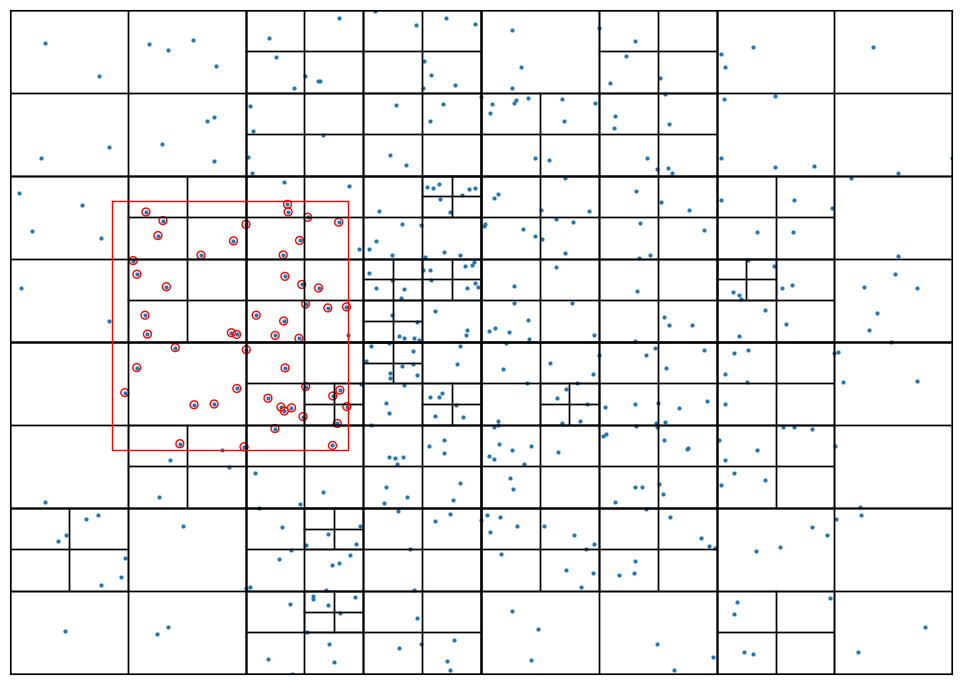

The script that saved this image:
# reference
# https://scipython.com/blog/quadtrees-2-implementation-in-python/

import numpy as np
import matplotlib.pyplot as plt
from matplotlib import gridspec


class Point:
    """A point located at (x, y) in 2D space.

    Each Point object may be associated with a payload object.
    """

    def __init__(self, x, y, payload=None):
        self.x, self.y = x, y
        self.payload = payload

    def __repr__(self):
        return "{}: {}".format(str((self.x, self.y)), repr(self.payload))

    def __str__(self):
        return "P({:.2f}, {:.2f})".format(self.x, self.y)

    def distance_to(self, other):
        try:
            other_x, other_y = other.x, other.y
        except AttributeError:
            other_x, other_y = other
        return np.hypot(self.x - other.x, self.y - other.y)


class Rect:
    """A rectangle centered at (cx, cy) with width w and height h.

[redacted]
    or alternatively "Subdomain".
    """

    def __init__(self, cx, cy, w, h):
        self.cx, self.cy = cx, cy
        self.w, self.h = w, h
        self.west_edge, self.east_edge = cx - w / 2, cx + w / 2
        self.north_edge, self.south_edge = cy - h / 2, cy + h / 2

    def __repr__(self):
        return str((self.west_edge, self.east_edge, self.north_edge, self.south_edge))

    def __str__(self):
        return "({:.2f}, {:.2f}, {:.2f}, {:.2f})".format(
            self.west_edge, self.north_edge, self.east_edge, self.south_edge
        )

    def contains(self, point):
        """Is point (a Point object or (x,y) tuple) inside this Rect?"""

        try:
            point_x, point_y = point.x, point.y
        except AttributeError:
            point_x, point_y = point

        return (
            point_x >= self.west_edge
            and point_x < self.east_edge
            and point_y >= self.north_edge
            and point_y < self.south_edge
        )

    def intersects(self, other):
        """Does Rect object other interesect this Rect?

        CBH: maybe call this method "touch" or "neighbor" ?
        """
        return not (
            other.west_edge > self.east_edge
            or other.east_edge < self.west_edge
            or other.north_edge > self.south_edge
            or other.south_edge < self.north_edge
        )

    def draw(self, ax, c="k", lw=1, **kwargs):
        x1, y1 = self.west_edge, self.north_edge
        x2, y2 = self.east_edge, self.south_edge
        ax.plot([x1, x2, x2, x1, x1], [y1, y1, y2, y2, y1], c=c, lw=lw, **kwargs)


class QuadTree:
    """A class implementing a quadtree."""

    def __init__(self, boundary, max_points=4, depth=0):
        """Initialize this node of the quadtree.

        boundary is a Rect object defining the region from which points are
        placed into this node; max_points is the maximum number of points the
        node can hold before it must divide (branch into four more nodes);
        depth keeps track of how deep into the quadtree this node lies.

        """

        self.boundary = boundary
        self.max_points = max_points
        self.points = []
        self.depth = depth
        # A flag to indicate whether this node has divided (branched) or not.
        self.divided = False

        # CBH: better have some definition of all data in __init__
        # overwrite on "divide" method
        # self.nw = None
        # self.ne = None
        # self.se = None
        # self.sw = None

    def __str__(self):
        """Return a string representation of this node, suitably formatted."""
        sp = " " * self.depth * 2
        s = str(self.boundary) + "\n"
        s += sp + ", ".join(str(point) for point in self.points)
        if not self.divided:
            return s
        return (
            s
            + "\n"
            + "\n".join(
                [
                    sp + "nw: " + str(self.nw),
                    sp + "ne: " + str(self.ne),
                    sp + "se: " + str(self.se),
                    sp + "sw: " + str(self.sw),
                ]
            )
        )

    def divide(self):
        """Divide (branch) this node by spawning four children nodes."""
        cx, cy = self.boundary.cx, self.boundary.cy
        w, h = self.boundary.w / 2, self.boundary.h / 2
        # The boundaries of the four children nodes are "northwest",
        # "northeast", "southeast" and "southwest" quadrants within the
        # boundary of the current node.
        self.nw = QuadTree(
            Rect(cx - w / 2, cy - h / 2, w, h), self.max_points, self.depth + 1
        )
        self.ne = QuadTree(
            Rect(cx + w / 2, cy - h / 2, w, h), self.max_points, self.depth + 1
        )
        self.se = QuadTree(
            Rect(cx + w / 2, cy + h / 2, w, h), self.max_points, self.depth + 1
        )
        self.sw = QuadTree(
            Rect(cx - w / 2, cy + h / 2, w, h), self.max_points, self.depth + 1
        )
        self.divided = True

    def insert(self, point):
        """Try to insert Point point into this QuadTree."""

        if not self.boundary.contains(point):
            # The point does not lie inside boundary: bail.
            return False
        if len(self.points) < self.max_points:
            # There's room for our point without dividing the QuadTree.
            self.points.append(point)
            return True

        # No room: divide if necessary, then try the sub-quads.
        if not self.divided:
            self.divide()

        return (
            self.ne.insert(point)
            or self.nw.insert(point)
            or self.se.insert(point)
            or self.sw.insert(point)
        )

    def query(self, boundary, found_points):
        """Find the points in the quadtree that lie within boundary."""

        if not self.boundary.intersects(boundary):
            # If the domain of this node does not intersect the search
            # region, we don't need to look in it for points.
            return False

        # Search this node's points to see if they lie within boundary ...
        for point in self.points:
            if boundary.contains(point):
                found_points.append(point)
        # ... and if this node has children, search them too.
        if self.divided:
            self.nw.query(boundary, found_points)
            self.ne.query(boundary, found_points)
            self.se.query(boundary, found_points)
            self.sw.query(boundary, found_points)
        return found_points

    def query_circle(self, boundary, centre, radius, found_points):
        """Find the points in the quadtree that lie within radius of centre.

        boundary is a Rect object (a square) that bounds the search circle.
        There is no need to call this method directly: use query_radius.

        """

        if not self.boundary.intersects(boundary):
            # If the domain of this node does not intersect the search
            # region, we don't need to look in it for points.
            return False

        # Search this node's points to see if they lie within boundary
        # and also lie within a circle of given radius around the centre point.
        for point in self.points:
            if boundary.contains(point) and point.distance_to(centre) <= radius:
                found_points.append(point)

        # Recurse the search into this node's children.
        if self.divided:
            self.nw.query_circle(boundary, centre, radius, found_points)
            self.ne.query_circle(boundary, centre, radius, found_points)
            self.se.query_circle(boundary, centre, radius, found_points)
            self.sw.query_circle(boundary, centre, radius, found_points)
        return found_points

    def query_radius(self, centre, radius, found_points):
        """Find the points in the quadtree that lie within radius of centre."""

        # First find the square that bounds the search circle as a Rect object.
        boundary = Rect(*centre, 2 * radius, 2 * radius)
        return self.query_circle(boundary, centre, radius, found_points)

    def __len__(self):
        """Return the number of points in the quadtree."""

        npoints = len(self.points)
        if self.divided:
            npoints += len(self.nw) + len(self.ne) + len(self.se) + len(self.sw)
        return npoints

    def draw(self, ax):
        """Draw a representation of the quadtree on Matplotlib Axes ax."""

        self.boundary.draw(ax)
        if self.divided:
            self.nw.draw(ax)
            self.ne.draw(ax)
            self.se.draw(ax)
            self.sw.draw(ax)


def main():
    DPI = 72
    np.random.seed(60)

    width, height = 600, 400

    N = 500
    coords = np.random.randn(N, 2) * height / 3 + (width / 2, height / 2)
    points = [Point(*coord) for coord in coords]

    domain = Rect(width / 2, height / 2, width, height)
    qtree = QuadTree(domain, 3)
    for point in points:
        qtree.insert(point)

    print("Number of points in the domain =", len(qtree))

    fig = plt.figure(figsize=(700 / DPI, 500 / DPI), dpi=DPI)
    ax = plt.subplot()
    ax.set_xlim(0, width)
    ax.set_ylim(0, height)
    qtree.draw(ax)

    ax.scatter([p.x for p in points], [p.y for p in points], s=4)
    ax.set_xticks([])
    ax.set_yticks([])

    region = Rect(140, 190, 150, 150)
    found_points = []
    qtree.query(region, found_points)
    print("Number of found points =", len(found_points))

    ax.scatter(
        [p.x for p in found_points],
        [p.y for p in found_points],
        facecolors="none",
        edgecolors="r",
        s=32,
    )

    region.draw(ax, c="r")

    ax.invert_yaxis()
    plt.tight_layout()
    # plt.savefig("search-quadtree.png", DPI=72)
    plt.savefig("search-quadtree.png")
    plt.show()


if __name__ == "__main__":
    main()
